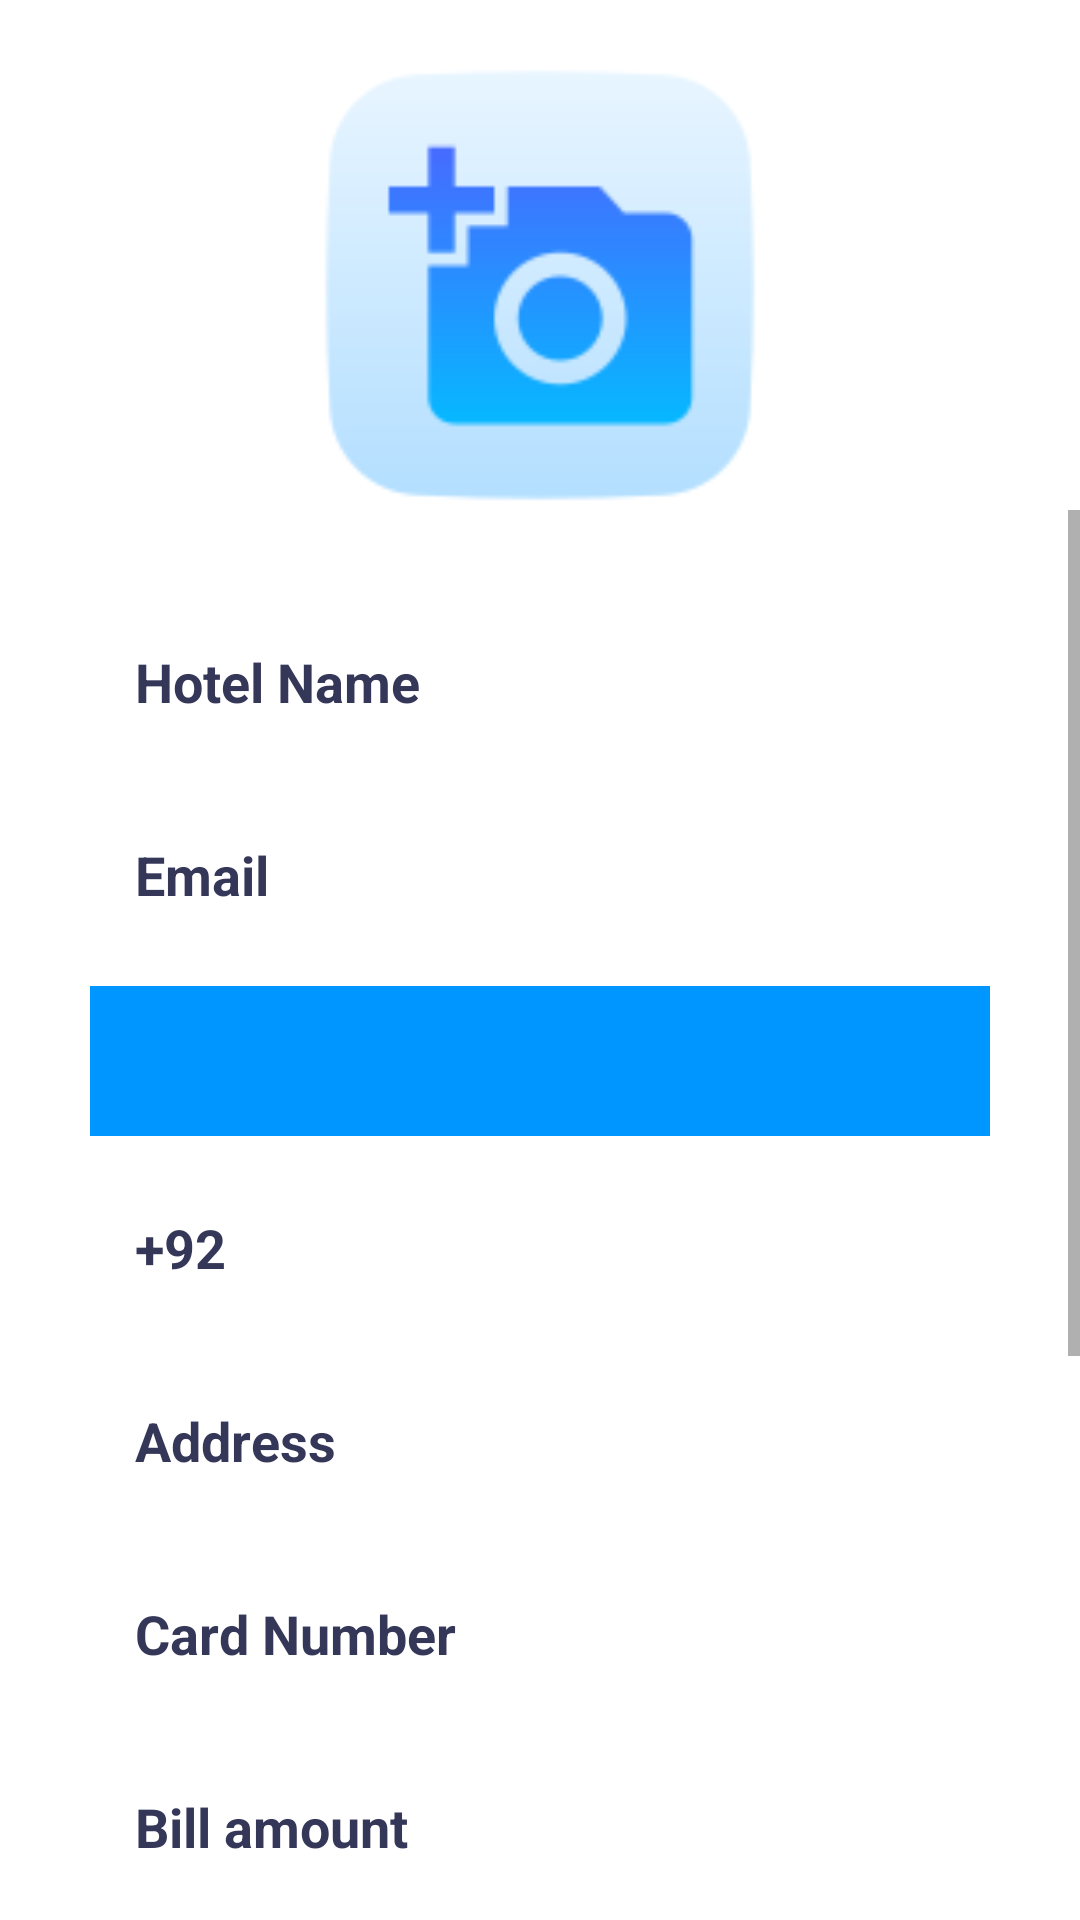

This screen was rendered from an Android layout file. Write that file and the resources it references.
<!-- AndroidManifest.xml: application theme Theme.MyApplication -->
<!-- res/layout/activity_add_hotels.xml -->
<?xml version="1.0" encoding="utf-8"?>
<LinearLayout xmlns:android="http://schemas.android.com/apk/res/android"
    xmlns:app="http://schemas.android.com/apk/res-auto"
    xmlns:tools="http://schemas.android.com/tools"
    android:layout_width="match_parent"
    android:layout_height="match_parent"
    android:orientation="vertical"
    android:background="@color/white"
    tools:context=".Admin_panel.AddHotels">
     <ImageView
        android:layout_width="match_parent"
        android:layout_height="150dp"
        android:src="@drawable/addphot"
         android:id="@+id/selectpic"
        android:layout_marginTop="20dp"/>

    <ScrollView xmlns:android="http://schemas.android.com/apk/res/android"
        android:layout_width="match_parent"
        android:layout_height="match_parent"
        android:fillViewport="true">
        <LinearLayout
            android:layout_width="match_parent"
            android:layout_height="wrap_content"
            android:orientation="vertical"
            >
            <EditText
                android:id="@+id/ap_name"
                android:layout_width="match_parent"
                android:layout_height="wrap_content"
                android:layout_marginStart="30dp"
                android:layout_marginTop="30dp"
                android:layout_marginEnd="30dp"
                android:background="@drawable/edback"
                android:hint="Hotel Name"
                android:imeOptions="actionNext"
                android:inputType="textEmailAddress"
                android:padding="15dp"
                android:textColor="#353758"
                android:textColorHint="#353758"
                android:textStyle="bold" />
            <EditText
                android:id="@+id/ap_email"
                android:layout_width="match_parent"
                android:layout_height="wrap_content"
                android:layout_marginStart="30dp"
                android:layout_marginEnd="30dp"
                android:layout_marginTop="10dp"
                android:background="@drawable/edback"
                android:hint="Email"

                android:imeOptions="actionNext"
                android:inputType="textEmailAddress"
                android:padding="15dp"
                android:textColor="#353758"
                android:textColorHint="#353758"
                android:textStyle="bold" />
            <Spinner
                android:id="@+id/spinner"
                android:layout_width="fill_parent"
                android:layout_height="50dp"
                android:layout_marginStart="30dp"
                android:layout_marginEnd="30dp"
                android:layout_marginTop="10dp"


                android:padding="15dp"
                style="@style/Spinner"
                android:background="@color/red"
                android:prompt = "@string/city" />
            <EditText
                android:id="@+id/ap_phone"
                android:layout_width="match_parent"
                android:layout_height="wrap_content"
                android:layout_marginStart="30dp"
                android:layout_marginEnd="30dp"
                android:layout_marginTop="10dp"
                android:background="@drawable/edback"
                android:hint="+92"
                android:imeOptions="actionNext"
                android:inputType="text"
                android:padding="15dp"
                android:textColor="#353758"
                android:textColorHint="#353758"
                android:textStyle="bold" />

            <EditText
                android:id="@+id/ap_address"
                android:layout_width="match_parent"
                android:layout_height="wrap_content"
                android:layout_marginStart="30dp"
                android:layout_marginEnd="30dp"
                android:layout_marginTop="10dp"
                android:background="@drawable/edback"
                android:hint="Address"
                android:imeOptions="actionNext"
                android:inputType="textEmailAddress"
                android:padding="15dp"
                android:textColor="#353758"
                android:textColorHint="#353758"
                android:textStyle="bold" />
            <EditText
                android:id="@+id/cardnumber"
                android:layout_width="match_parent"
                android:layout_height="wrap_content"
                android:layout_marginStart="30dp"
                android:layout_marginEnd="30dp"
                android:layout_marginTop="10dp"
                android:background="@drawable/edback"
                android:hint="Card Number"
                android:imeOptions="actionNext"
                android:inputType="textEmailAddress"
                android:padding="15dp"
                android:textColor="#353758"
                android:textColorHint="#353758"
                android:textStyle="bold" />
            <EditText
                android:id="@+id/billamount"
                android:layout_width="match_parent"
                android:layout_height="wrap_content"
                android:layout_marginStart="30dp"
                android:layout_marginEnd="30dp"
                android:layout_marginTop="10dp"
                android:background="@drawable/edback"
                android:hint="Bill amount"
                android:imeOptions="actionNext"
                android:inputType="textEmailAddress"
                android:padding="15dp"
                android:textColor="#353758"
                android:textColorHint="#353758"
                android:textStyle="bold" />

            <Button
                android:id="@+id/genrateqr"
                android:layout_width="130dp"
                android:layout_height="wrap_content"
                android:layout_marginStart="30dp"
                android:layout_marginEnd="30dp"
                android:layout_marginTop="10dp"
                android:background="@drawable/edback"
                android:imeOptions="actionNext"
                android:text="GenrateQr"
                android:inputType="textEmailAddress"
                android:padding="15dp"
                android:textColor="#353758"
                android:textColorHint="#353758"
                android:textStyle="bold" />
            <ImageView
                android:layout_width="match_parent"
                android:layout_height="100dp"
                android:src="@drawable/paid"
                android:id="@+id/showqr"
                android:paddingTop="20dp"
                />
            <TimePicker
                android:id="@+id/timePicker1"
                android:layout_marginTop="10dp"
                android:layout_width="wrap_content"
                android:layout_marginStart="30dp"
                android:layout_marginEnd="30dp"
                android:visibility="gone"
                android:layout_height="wrap_content" />
            <Button
                android:id="@+id/button1"
                android:layout_width="wrap_content"
                android:layout_height="wrap_content"
                android:layout_alignParentBottom="true"
                android:layout_centerHorizontal="true"
                android:layout_marginBottom="20dp"
                android:gravity="center"
                android:layout_gravity="center"
                android:text="Change Time" />
            <ProgressBar
                android:layout_width="match_parent"
                android:layout_height="wrap_content"
                android:id="@+id/ap_pbbar"
                android:visibility="gone"
                android:layout_margin="10dp"
                />
            <Button
                android:id="@+id/ap_submit"
                android:layout_width="match_parent"
                android:layout_height="50dp"
                android:layout_marginStart="30dp"
                android:layout_marginTop="20dp"
                android:layout_marginEnd="30dp"
                android:layout_marginBottom="20dp"
                android:background="@drawable/rect_btn"
                android:text="Submit"
                android:textColor="@android:color/white"
                android:textSize="13dp"
                android:textStyle="bold" />
        </LinearLayout>
    </ScrollView>
</LinearLayout>
<!-- resources referenced by this layout -->
<resources>
  <color name="red">#0096FF</color>
  <color name="white">#FFFFFFFF</color>
  <!-- drawable addphot: png bitmap (drawable, 4482 bytes) -->
  <!-- drawable paid: png bitmap (drawable, 13845 bytes) -->
  <!-- drawable rect_btn (drawable) -->
  <?xml version="1.0" encoding="utf-8"?>
  <shape android:shape="rectangle"    xmlns:android="http://schemas.android.com/apk/res/android">
  <solid android:color="@color/red"/>
      <corners android:radius="30dp"/>
  </shape>
  <string name="city">Select City</string>
  <style name="Spinner" parent="Widget.AppCompat.Light.DropDownItem.Spinner">
          <item name="android:paddingStart">0dp</item>
          <item name="android:paddingEnd">0dp</item>
          <item name="android:textColor">@color/black</item>
          <item name="android:textSize">14sp</item>
      </style>
  <style name="Theme.MyApplication" parent="Theme.AppCompat.DayNight.NoActionBar">
          
          <item name="colorPrimary">@color/purple_500</item>
          <item name="colorPrimaryVariant">@color/purple_700</item>
          <item name="colorOnPrimary">@color/white</item>
          
          <item name="colorSecondary">@color/teal_200</item>
          <item name="colorSecondaryVariant">@color/teal_700</item>
          <item name="colorOnSecondary">@color/black</item>
          
          <item name="android:statusBarColor" tools:targetApi="l">@color/blue</item>
          
  
      </style>
  <color name="black">#FF000000</color>
  <color name="purple_500">#FF6200EE</color>
  <color name="purple_700">#FF3700B3</color>
  <color name="teal_200">#FF03DAC5</color>
  <color name="teal_700">#FF018786</color>
  <color name="blue">#03A9F4</color>
</resources>
